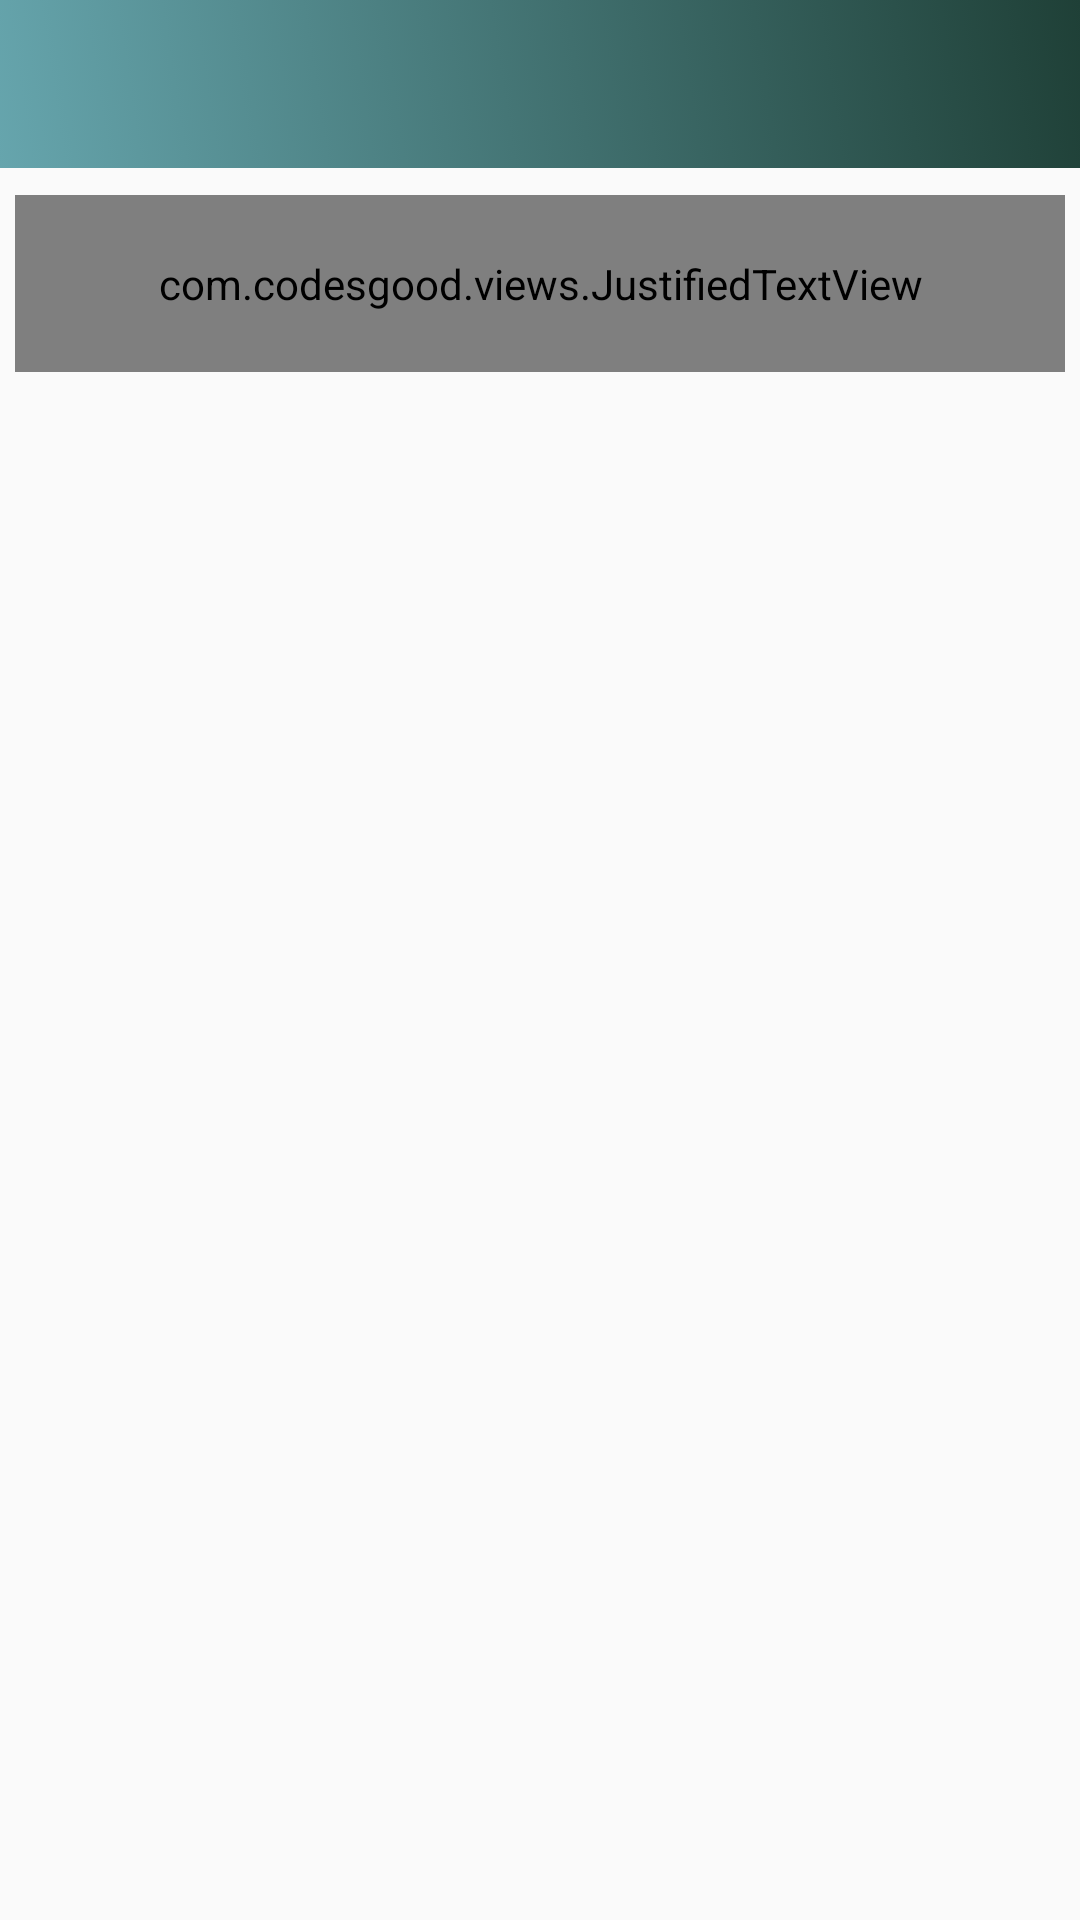

This screen was rendered from an Android layout file. Write that file and the resources it references.
<!-- AndroidManifest.xml: application theme AppTheme -->
<!-- res/layout/activity_admin_policy.xml -->
<?xml version="1.0" encoding="utf-8"?>
<ScrollView

    xmlns:android="http://schemas.android.com/apk/res/android"
    xmlns:app="http://schemas.android.com/apk/res-auto"
    xmlns:tools="http://schemas.android.com/tools"
    android:layout_width="match_parent"
    android:layout_height="match_parent"
    tools:context=".AdminPolicy">
    <RelativeLayout
        android:layout_width="match_parent"
        android:layout_height="match_parent"
        >
        <androidx.appcompat.widget.Toolbar
            android:id="@+id/toolbar"

            app:titleMarginStart="40dp"
            android:background="@drawable/gradient_background"
            android:minHeight="?attr/actionBarSize"
            android:layout_width="match_parent"
            android:layout_height="wrap_content">
        </androidx.appcompat.widget.Toolbar>
        <androidx.core.widget.NestedScrollView
            android:layout_marginTop="60dp"
            android:layout_marginBottom="60dp"
            app:layout_behavior="@string/appbar_scrolling_view_behavior"
            android:layout_width="match_parent"

            android:layout_height="match_parent">
            <com.codesgood.views.JustifiedTextView
                android:layout_width="match_parent"
                android:layout_height="wrap_content"
                android:padding="20dp"
                android:layout_marginRight="5dp"
                android:layout_marginLeft="5dp"
                android:layout_marginTop="5dp"
                android:background="@drawable/back3"


                android:textColor="@color/white"
                android:textSize="12dp" />

        </androidx.core.widget.NestedScrollView>
    </RelativeLayout>
</ScrollView>
<!-- resources referenced by this layout -->
<resources>
  <color name="white">#FFF</color>
  
      //bloodbank
  <!-- drawable back3: vector/xml drawable (drawable, 3068 chars, omitted) -->
  <!-- drawable gradient_background (drawable) -->
  <?xml version="1.0" encoding="UTF-8"?>
  <selector xmlns:android="http://schemas.android.com/apk/res/android">
      <item>
          <shape>
              <gradient
                  android:startColor="@color/com6"
                  android:endColor="#1f4037"
                  android:angle="45"/>
          </shape>
      </item>
  </selector>
  <style name="AppTheme" parent="Theme.AppCompat.Light.NoActionBar">
          
          <item name="colorPrimary">@color/colorPrimary</item>
          <item name="colorPrimaryDark">@color/colorPrimaryDark</item>
          <item name="colorAccent">@color/colorAccent</item>
      </style>
  <color name="com6">#66A5AD</color>
      //colors ses
  <color name="colorPrimary">#e67e22</color>
  <color name="colorPrimaryDark">#2C7873</color>
  <color name="colorAccent">#039BE6</color>
</resources>
